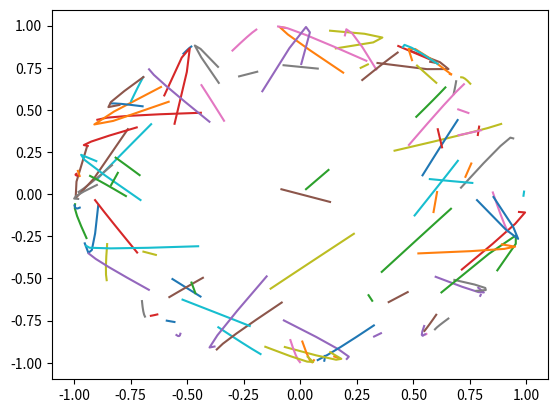

Source code (Python):
import numpy as np
import random
import math
import matplotlib.pyplot as plt

from pylab import *

def gen_sin(x, range_weight, npi, theta):
    LIGHT_NUMBER = 5
    while True:
        step = range_weight/npi/(LIGHT_NUMBER-1);
        delta = np.arange(LIGHT_NUMBER)
        delta = delta*step
        x_array = x+delta
        # print(x_array.shape)
        # print(delta.shape)
        x_array = np.reshape(x_array,[1,LIGHT_NUMBER])
        height = np.sqrt(1-x_array*x_array)
        weight = np.sin(npi*math.pi*x_array)
        # print(height.shape)
        # print(weight.shape)
        y_array = height*weight
        y_array = np.reshape(y_array,[1, LIGHT_NUMBER])
        xy_mat = np.concatenate([x_array, y_array], axis=0)
        x_min = np.min(x_array)
        x_max = np.max(x_array)
        x_range = x_max-x_min
        y_min = np.min(y_array);y_max = np.max(y_array);
        y_range = y_max-y_min
        if y_range>0.5 or x_range>0.5:
            x = random()*2-1
            range_weight = random()*2-1
            while x+range_weight>1 or x+range_weight<-1:
                range_weight = random()*2-1
            npi = randint(5,10)
        else:
            break
    #print(xy_mat);
    rotate_mat = [[np.cos(theta), -np.sin(theta)],[np.sin(theta), np.cos(theta)]]
    rotate_mat = np.array(rotate_mat)
    new_xy_mat = np.dot(rotate_mat, xy_mat)
    #print(new_xy_mat)
    temp = new_xy_mat*new_xy_mat;
    temp = temp[0, :]+temp[1, :]
    temp = 1-temp;
    new_z = -np.sqrt(temp)
    new_z = np.reshape(new_z, [1,LIGHT_NUMBER])
    lights = np.concatenate([new_xy_mat, new_z], axis = 0)
    lights = np.transpose(lights, [1,0])
    return lights

def output(lights):
    [row, col] = np.shape(lights)
    for i in range(row):
        print("%f, %f, %f"%(lights[i,0],lights[i,1], lights[i,2]))

def key_fun():
    theta = random()*2*np.pi
    x = random()*2-1 #[-1, 1]
    total_range = random()*2-1  # [-1, 1]
    while(x+total_range>1 or x+total_range<-1):
        total_range = random()*2-1
    #step = total_range/(LIGHT_NUMBER-1)
    npi = randint(5, 10)
    lights = gen_sin(x, total_range, npi, theta)
#    while lights.all()==None:
#        theta = random()*2*np.pi
#        x = random()*2-1 #[-1, 1]
#        total_range = random()*2-1  # [-1, 1]
#        while(x+total_range>1 or x+total_range<-1):
#            total_range = random()*2-1
#        npi = randint(10, 20)
#        lights = gen_sin(x, total_range, npi, theta)
    plt.plot(lights[:,0],lights[:,1])
    return lights
    
if __name__=="__main__":
    LIGHT_NUMBER = 5
    for i in range(100):
        
        lights = key_fun()
        
        output(lights)
        print()
